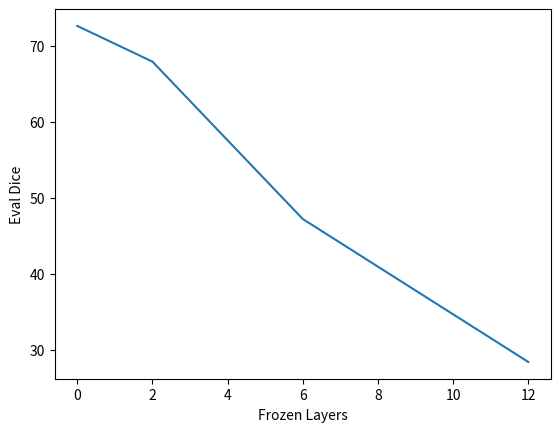

Source code (Python):
# @Time : 2023/6/27 17:22
# [redacted]
# @Description :
import matplotlib.pyplot as plt

a=[0,2,6,12]
b=[72.6,67.9,47.2,28.4]

plt.plot(a,b)
plt.xlabel('Frozen Layers')
plt.ylabel('Eval Dice')
plt.show()